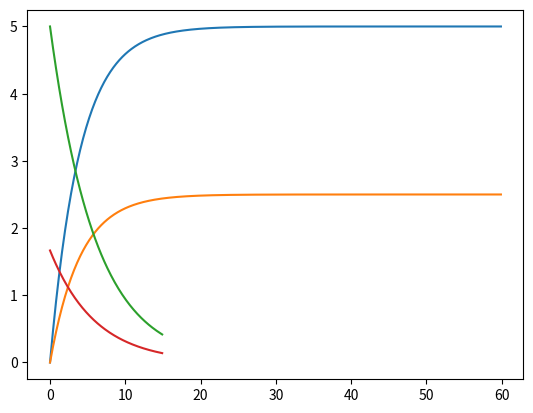

The matplotlib source for this figure:
import numpy as np
import matplotlib.pyplot as pyplot

def discharge():
	Vi = 5.0
	R = 3
	C = 2
	time = np.arange(0, 15, 0.1)
	Vdischarge = Vi * np.exp(-time / (R * C));

	Cdischarge = Vdischarge / R;

	pyplot.plot(time, Vdischarge);
	pyplot.plot(time, Cdischarge);
	pyplot.show()

def charge():
	Vin = 5.0
	time = np.arange(0, 60*1, 0.1)
	C = 2
	R = 2
	Vcharge = Vin * (1 - np.exp(-time / (R * C)))
	Ccharge = Vcharge / R;


	pyplot.plot(time, Vcharge);
	pyplot.plot(time, Ccharge);
	pyplot.show()

charge()
discharge()
